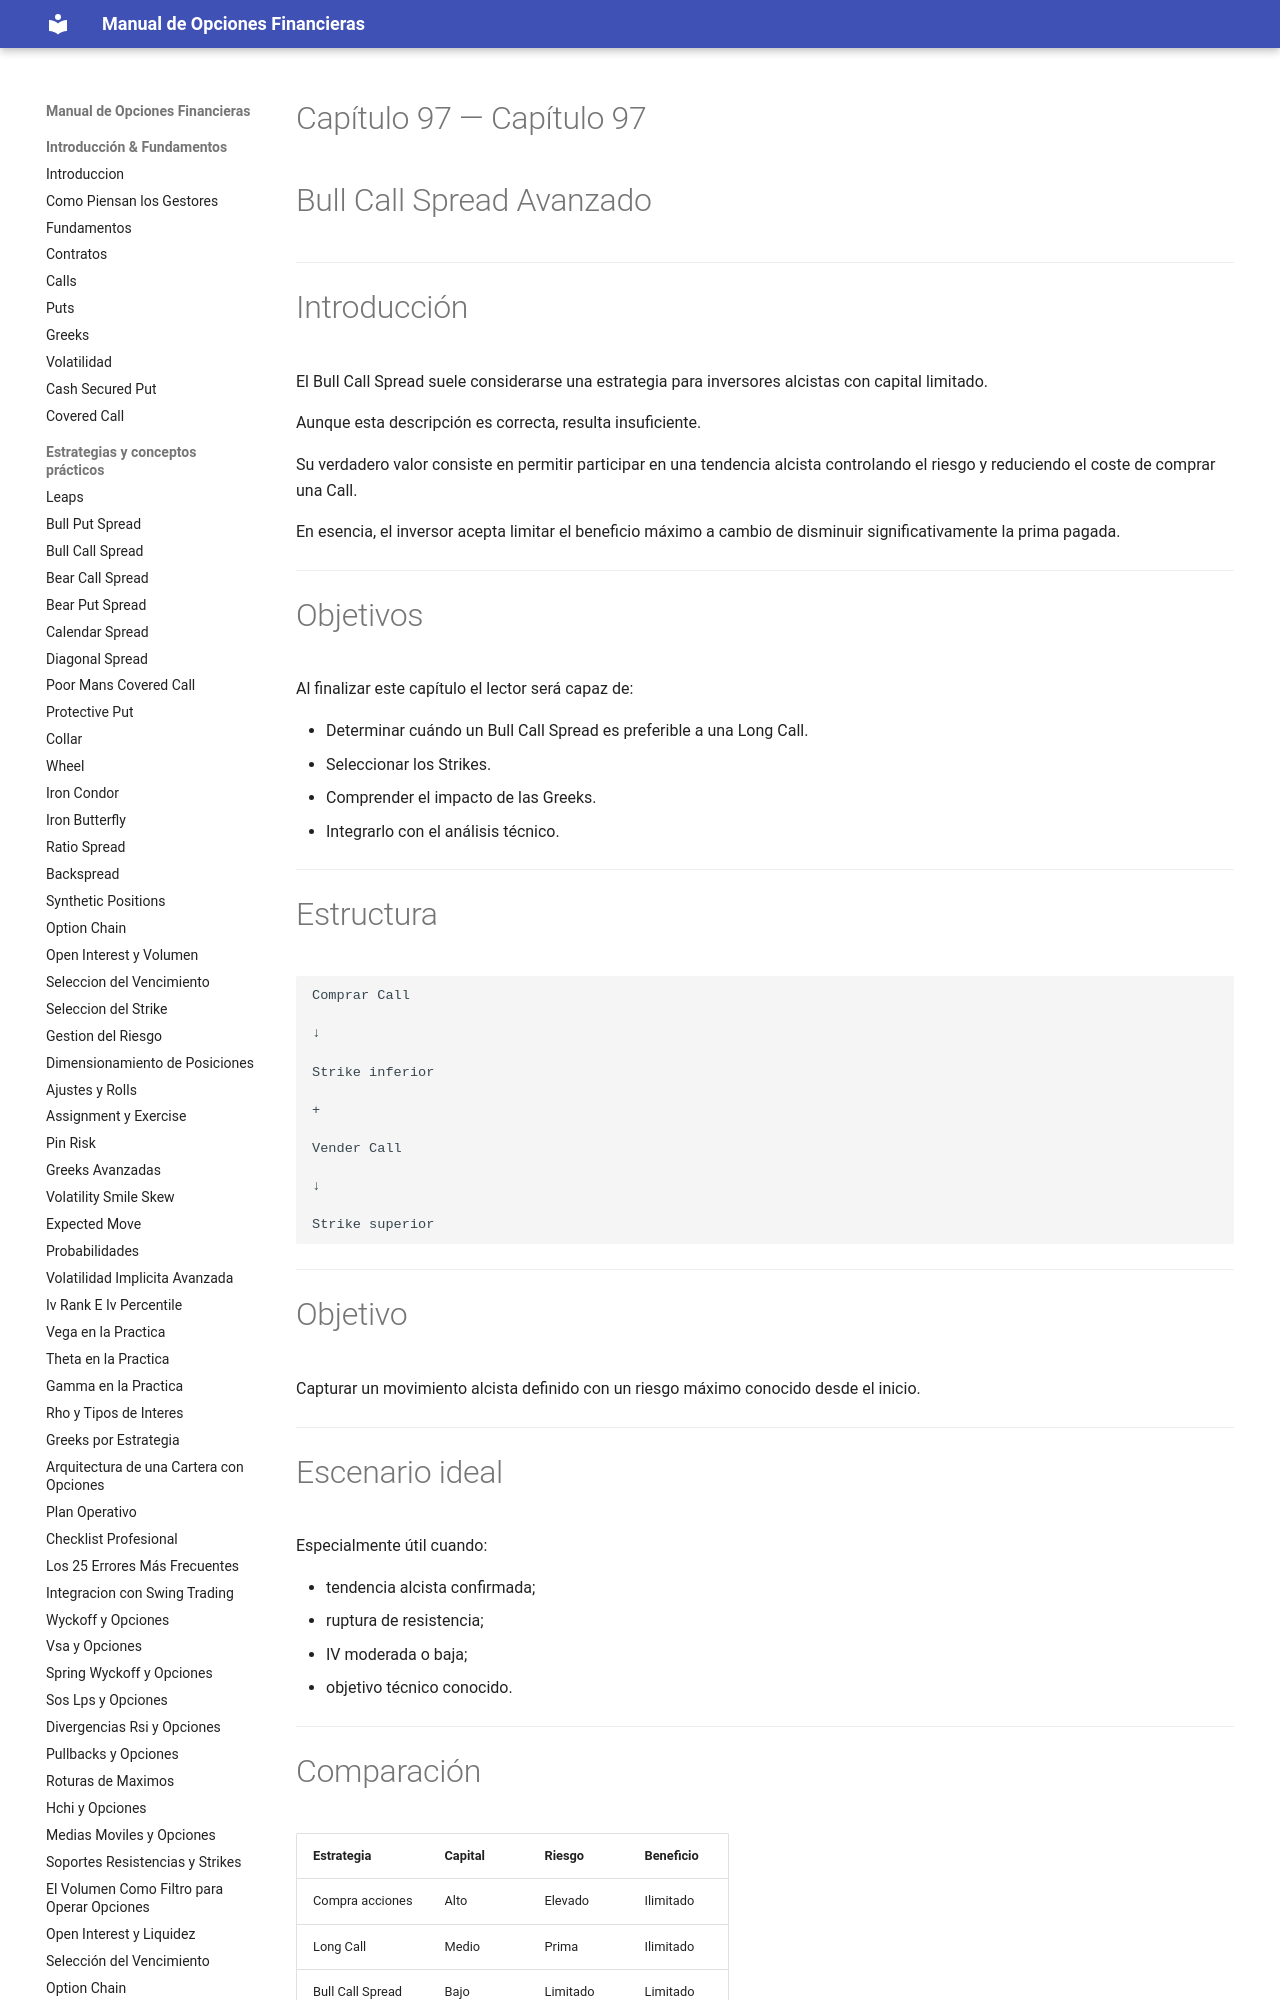

repository: juanahs/opciones-financieras · page: 97-bull-call-spread-avanzado/index.html · generator: mkdocs

---
description: ""
date: 2026-09-21
tags: []
draft: false
title: "Capítulo 97 — Bull Call Spread Avanzado"

---

# Capítulo 97 — Bull Call Spread Avanzado



---

# Introducción

El Bull Call Spread suele considerarse una estrategia para inversores alcistas con capital limitado.

Aunque esta descripción es correcta, resulta insuficiente.

Su verdadero valor consiste en permitir participar en una tendencia alcista controlando el riesgo y reduciendo el coste de comprar una Call.
